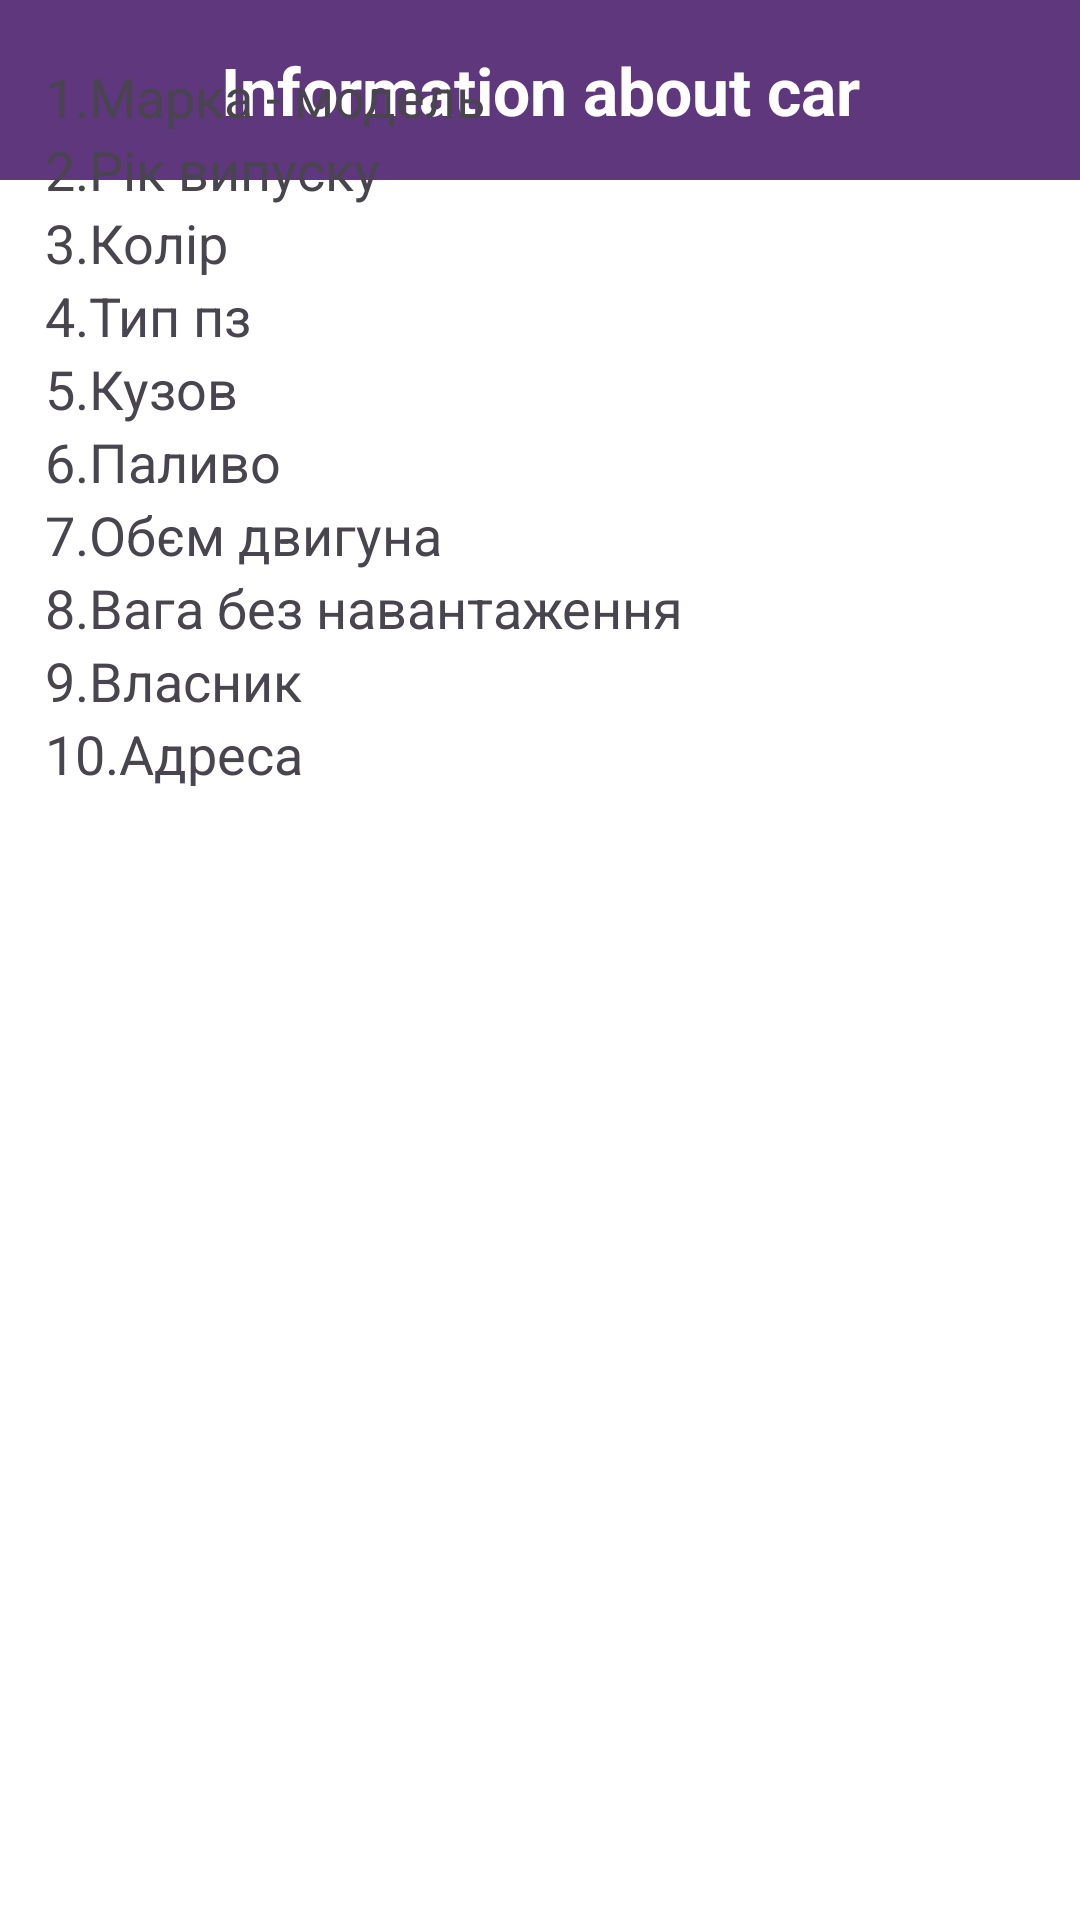

Layout XML and referenced resources for this Android screen:
<!-- AndroidManifest.xml: application theme Theme.CameraRecognitionApp -->
<!-- res/layout/fragment_info.xml -->
<?xml version="1.0" encoding="utf-8"?>
<androidx.constraintlayout.widget.ConstraintLayout xmlns:android="http://schemas.android.com/apk/res/android"
    xmlns:tools="http://schemas.android.com/tools"
    android:layout_width="match_parent"
    android:layout_height="match_parent"
    xmlns:app="http://schemas.android.com/apk/res-auto"
    tools:context=".InfoFragment"
    android:background="@color/white">



    <TextView
        android:id="@+id/textView"
        android:layout_width="match_parent"
        android:layout_height="60dp"
        android:layout_gravity="center"
        android:background="@color/purple"
        android:gravity="center"
        android:text="@string/titleForInfo"
        android:textColor="@color/white"
        android:textSize="22sp"
        android:textStyle="bold"
        tools:ignore="MissingConstraints" />

    <LinearLayout
        android:layout_width="match_parent"
        android:layout_height="669dp"
        android:layout_marginStart="15dp"
        android:layout_marginTop="10dp"
        android:layout_marginEnd="15dp"
        android:layout_marginBottom="1dp"
        android:orientation="vertical"
        app:layout_constraintBottom_toBottomOf="parent"
        app:layout_constraintEnd_toEndOf="parent"
        app:layout_constraintStart_toStartOf="parent"
        app:layout_constraintTop_toBottomOf="@+id/textView">

        <TextView
            android:id="@+id/brandText"
            android:layout_width="match_parent"
            android:layout_height="wrap_content"
            android:text="@string/brand"
            android:textSize="18sp" />

        <TextView
            android:id="@+id/yearText"
            android:layout_width="match_parent"
            android:layout_height="wrap_content"
            android:text="@string/years"
            android:textSize="18sp" />

        <TextView
            android:id="@+id/colorText"
            android:layout_width="match_parent"
            android:layout_height="wrap_content"
            android:text="@string/color"
            android:textSize="18sp" />

        <TextView
            android:id="@+id/typeText"
            android:layout_width="match_parent"
            android:layout_height="wrap_content"
            android:text="@string/type"
            android:textSize="18sp" />

        <TextView
            android:id="@+id/bodeText"
            android:layout_width="match_parent"
            android:layout_height="wrap_content"
            android:text="@string/body"
            android:textSize="18sp" />

        <TextView
            android:id="@+id/fuelText"
            android:layout_width="match_parent"
            android:layout_height="wrap_content"
            android:text="@string/fuel"
            android:textSize="18sp" />

        <TextView
            android:id="@+id/engineVolumeText"
            android:layout_width="match_parent"
            android:layout_height="wrap_content"
            android:text="@string/engine"
            android:textSize="18sp" />

        <TextView
            android:id="@+id/weightText"
            android:layout_width="match_parent"
            android:layout_height="wrap_content"
            android:text="@string/weigth"
            android:textSize="18sp" />

        <TextView
            android:id="@+id/ownerText"
            android:layout_width="match_parent"
            android:layout_height="wrap_content"
            android:text="@string/owner"
            android:textSize="18sp" />

        <TextView
            android:id="@+id/addressText"
            android:layout_width="match_parent"
            android:layout_height="wrap_content"
            android:text="@string/address"
            android:textSize="18sp" />
    </LinearLayout>

</androidx.constraintlayout.widget.ConstraintLayout>
<!-- resources referenced by this layout -->
<resources>
  <color name="purple">#5e377d</color>
  <color name="white">#FFFFFFFF</color>
  <string name="address">10.Адреса</string>
  <string name="body">5.Кузов</string>
  <string name="brand">1.Марка - модель</string>
  <string name="color">3.Колір</string>
  <string name="engine">7.Обєм двигуна</string>
  <string name="fuel">6.Паливо</string>
  <string name="owner">9.Власник</string>
  <string name="titleForInfo">Information about car</string>
  <string name="type">4.Тип пз</string>
  <string name="weigth">8.Вага без навантаження</string>
  <string name="years">2.Рік випуску</string>
  <style name="Theme.CameraRecognitionApp" parent="Base.Theme.CameraRecognitionApp" />
  <style name="Base.Theme.CameraRecognitionApp" parent="Theme.Material3.DayNight.NoActionBar">
          
          
      </style>
</resources>
